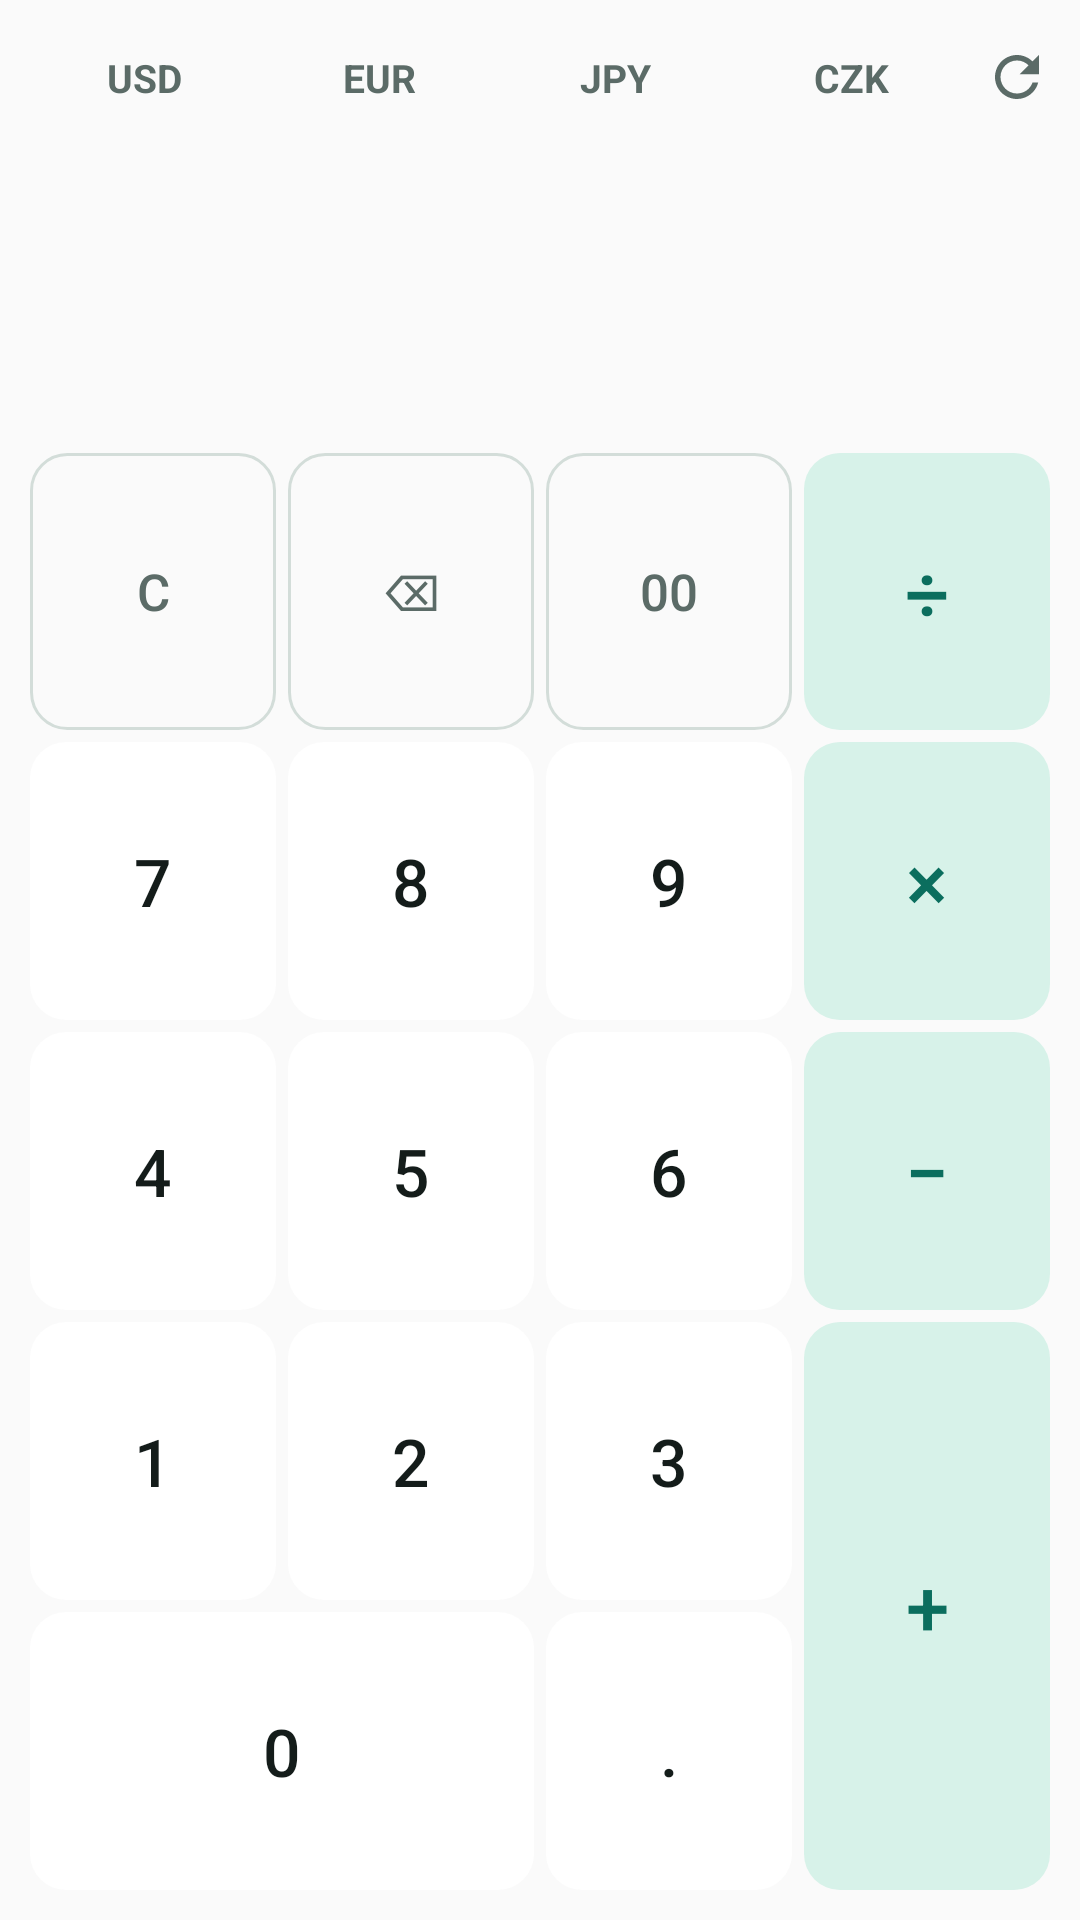

Here is an Android app screen rendered from its layout file. Give the layout XML and the strings, colors and styles it references.
<!-- AndroidManifest.xml: application theme Theme.MyExchanges -->
<!-- res/layout/widget_keypad_tall.xml -->
<?xml version="1.0" encoding="utf-8"?>
<LinearLayout xmlns:android="http://schemas.android.com/apk/res/android"
    android:id="@+id/w_root"
    android:layout_width="match_parent" android:layout_height="match_parent"
    android:orientation="vertical" android:background="@drawable/w_bg"
    android:padding="10dp">

    
    <LinearLayout android:layout_width="match_parent" android:layout_height="wrap_content"
        android:orientation="horizontal" android:gravity="center_vertical">
        <TextView android:id="@+id/w_cur_usd" android:layout_width="0dp" android:layout_height="wrap_content"
            android:layout_weight="1" android:gravity="center" android:paddingTop="7dp" android:paddingBottom="7dp"
            android:layout_marginEnd="2dp" android:background="@drawable/w_chip"
            android:textSize="13sp" android:textStyle="bold" android:textColor="@color/w_muted"
            android:text="USD" android:maxLines="1" />
        <TextView android:id="@+id/w_cur_eur" android:layout_width="0dp" android:layout_height="wrap_content"
            android:layout_weight="1" android:gravity="center" android:paddingTop="7dp" android:paddingBottom="7dp"
            android:layout_marginEnd="2dp" android:background="@drawable/w_chip"
            android:textSize="13sp" android:textStyle="bold" android:textColor="@color/w_muted"
            android:text="EUR" android:maxLines="1" />
        <TextView android:id="@+id/w_cur_jpy" android:layout_width="0dp" android:layout_height="wrap_content"
            android:layout_weight="1" android:gravity="center" android:paddingTop="7dp" android:paddingBottom="7dp"
            android:layout_marginEnd="2dp" android:background="@drawable/w_chip"
            android:textSize="13sp" android:textStyle="bold" android:textColor="@color/w_muted"
            android:text="JPY" android:maxLines="1" />
        <TextView android:id="@+id/w_cur_czk" android:layout_width="0dp" android:layout_height="wrap_content"
            android:layout_weight="1" android:gravity="center" android:paddingTop="7dp" android:paddingBottom="7dp"
            android:layout_marginEnd="6dp" android:background="@drawable/w_chip"
            android:textSize="13sp" android:textStyle="bold" android:textColor="@color/w_muted"
            android:text="CZK" android:maxLines="1" />
        <ImageView android:id="@+id/w_refresh" android:layout_width="22dp" android:layout_height="22dp"
            android:src="@drawable/w_refresh" android:contentDescription="새로고침" />
    </LinearLayout>
    
    <LinearLayout android:layout_width="match_parent" android:layout_height="wrap_content"
        android:id="@+id/w_display"
        android:orientation="vertical"
        android:paddingStart="8dp" android:paddingEnd="8dp"
        android:paddingTop="8dp" android:paddingBottom="6dp">
        <TextView android:id="@+id/w_amount" android:layout_width="match_parent" android:layout_height="wrap_content"
            android:gravity="end" android:textSize="16sp" android:textColor="@color/w_muted"
            android:fontFamily="sans-serif-medium" android:fontFeatureSettings="tnum"
            android:singleLine="true" android:ellipsize="start" />
        <TextView android:id="@+id/w_result" android:layout_width="match_parent" android:layout_height="wrap_content"
            android:gravity="end" android:textSize="40sp" android:textStyle="bold" android:fontFeatureSettings="tnum"
            android:letterSpacing="-0.02"
            android:textColor="@color/w_text" android:maxLines="1" android:ellipsize="end" />
        <TextView android:id="@+id/w_rate" android:layout_width="match_parent" android:layout_height="wrap_content"
            android:gravity="end" android:textSize="12sp" android:textColor="@color/w_muted"
            android:fontFeatureSettings="tnum" android:maxLines="1" />
    </LinearLayout>
    
    <LinearLayout style="@style/WKeyRow">
        <TextView android:id="@+id/kclr" style="@style/WKey.Fn" android:text="C" android:contentDescription="모두 지우기" />
        <TextView android:id="@+id/kdel" style="@style/WKey.Fn" android:text="⌫" android:contentDescription="지우기" />
        <TextView android:id="@+id/k00" style="@style/WKey.Fn" android:text="00" />
        <TextView android:id="@+id/kdiv" style="@style/WKey.Op.Last" android:text="÷" />
    </LinearLayout>
    <LinearLayout style="@style/WKeyRow">
        <TextView android:id="@+id/k7" style="@style/WKey.Digit" android:text="7" />
        <TextView android:id="@+id/k8" style="@style/WKey.Digit" android:text="8" />
        <TextView android:id="@+id/k9" style="@style/WKey.Digit" android:text="9" />
        <TextView android:id="@+id/kmul" style="@style/WKey.Op.Last" android:text="×" />
    </LinearLayout>
    <LinearLayout style="@style/WKeyRow">
        <TextView android:id="@+id/k4" style="@style/WKey.Digit" android:text="4" />
        <TextView android:id="@+id/k5" style="@style/WKey.Digit" android:text="5" />
        <TextView android:id="@+id/k6" style="@style/WKey.Digit" android:text="6" />
        <TextView android:id="@+id/ksub" style="@style/WKey.Op.Last" android:text="−" />
    </LinearLayout>
    <LinearLayout style="@style/WKeyBlock">
        <LinearLayout style="@style/WKeyBlockLeft" android:layout_weight="3" android:layout_width="8dp">
            <LinearLayout style="@style/WKeyBlockRow">
                <TextView android:id="@+id/k1" style="@style/WKey.Digit" android:text="1" />
                <TextView android:id="@+id/k2" style="@style/WKey.Digit" android:text="2" />
                <TextView android:id="@+id/k3" style="@style/WKey.Digit.Last" android:text="3" />
            </LinearLayout>
            <LinearLayout style="@style/WKeyBlockRow" android:layout_marginTop="4dp">
                
                <TextView android:id="@+id/k0" style="@style/WKey.Digit" android:layout_width="4dp" android:layout_weight="2" android:text="0" />
                <TextView android:id="@+id/kdot" style="@style/WKey.Digit.Last" android:text="." />
            </LinearLayout>
        </LinearLayout>
        <TextView android:id="@+id/kadd" style="@style/WKey.Op.Last" android:text="+" />
    </LinearLayout>
</LinearLayout>
<!-- resources referenced by this layout -->
<resources>
  <color name="w_muted">#FF5B6B67</color>
  <color name="w_text">#FF141C1A</color>
  <!-- drawable w_chip (drawable) -->
  <?xml version="1.0" encoding="utf-8"?>
  <shape xmlns:android="http://schemas.android.com/apk/res/android" android:shape="rectangle">
      <solid android:color="#00000000" />
      <corners android:radius="16dp" />
  </shape>
  <!-- drawable w_refresh (drawable) -->
  <?xml version="1.0" encoding="utf-8"?>
  <vector xmlns:android="http://schemas.android.com/apk/res/android"
      android:width="20dp" android:height="20dp"
      android:viewportWidth="24" android:viewportHeight="24"
      android:tint="@color/w_muted">
      <path android:fillColor="#FF000000"
          android:pathData="M17.65,6.35C16.2,4.9 14.21,4 12,4c-4.42,0 -7.99,3.58 -8,8s3.57,8 8,8c3.73,0 6.84,-2.55 7.73,-6h-2.08c-0.82,2.33 -3.04,4 -5.65,4 -3.31,0 -6,-2.69 -6,-6s2.69,-6 6,-6c1.66,0 3.14,0.69 4.22,1.78L13,11h7V4l-2.35,2.35z" />
  </vector>
  <style name="WKey.Digit">
          <item name="android:background">@drawable/w_key</item>
          <item name="android:textSize">22sp</item>
          <item name="android:fontFamily">sans-serif-medium</item>
          <item name="android:textColor">@color/w_text</item>
      </style>
  <style name="WKey.Digit.Last"><item name="android:layout_marginEnd">0dp</item></style>
  <style name="WKey.Fn">
          <item name="android:background">@drawable/w_key_fn</item>
          <item name="android:textSize">17sp</item>
          <item name="android:fontFamily">sans-serif-medium</item>
          <item name="android:textColor">@color/w_muted</item>
      </style>
  <style name="WKey.Op.Last"><item name="android:layout_marginEnd">0dp</item></style>
  <style name="WKeyBlock" parent="WKeyRow">
          <item name="android:layout_height">4dp</item>
          <item name="android:layout_weight">2</item>
      </style>
  <style name="WKeyBlockLeft">
          <item name="android:layout_height">match_parent</item>
          <item name="android:layout_marginEnd">4dp</item>
          <item name="android:orientation">vertical</item>
      </style>
  <style name="WKeyBlockRow">
          <item name="android:layout_width">match_parent</item>
          <item name="android:layout_height">0dp</item>
          <item name="android:layout_weight">1</item>
          <item name="android:orientation">horizontal</item>
      </style>
  <style name="WKeyRow">
          <item name="android:layout_width">match_parent</item>
          <item name="android:layout_height">0dp</item>
          <item name="android:layout_weight">1</item>
          <item name="android:layout_marginTop">4dp</item>
          <item name="android:orientation">horizontal</item>
      </style>
  <style name="Theme.MyExchanges" parent="@android:style/Theme.Material.Light.NoActionBar" />
  <!-- drawable w_key (drawable) -->
  <?xml version="1.0" encoding="utf-8"?>
  <selector xmlns:android="http://schemas.android.com/apk/res/android">
      <item android:state_pressed="true">
          <shape android:shape="rectangle">
              <solid android:color="@color/w_key_pressed" />
              <corners android:radius="12dp" />
          </shape>
      </item>
      <item>
          <shape android:shape="rectangle">
              <solid android:color="@color/w_key" />
              <corners android:radius="12dp" />
          </shape>
      </item>
  </selector>
  <color name="w_key_pressed">#FFE0E8E5</color>
  <color name="w_key">#FFFFFFFF</color>
  <color name="w_divider">#FFD3DDD9</color>
</resources>
